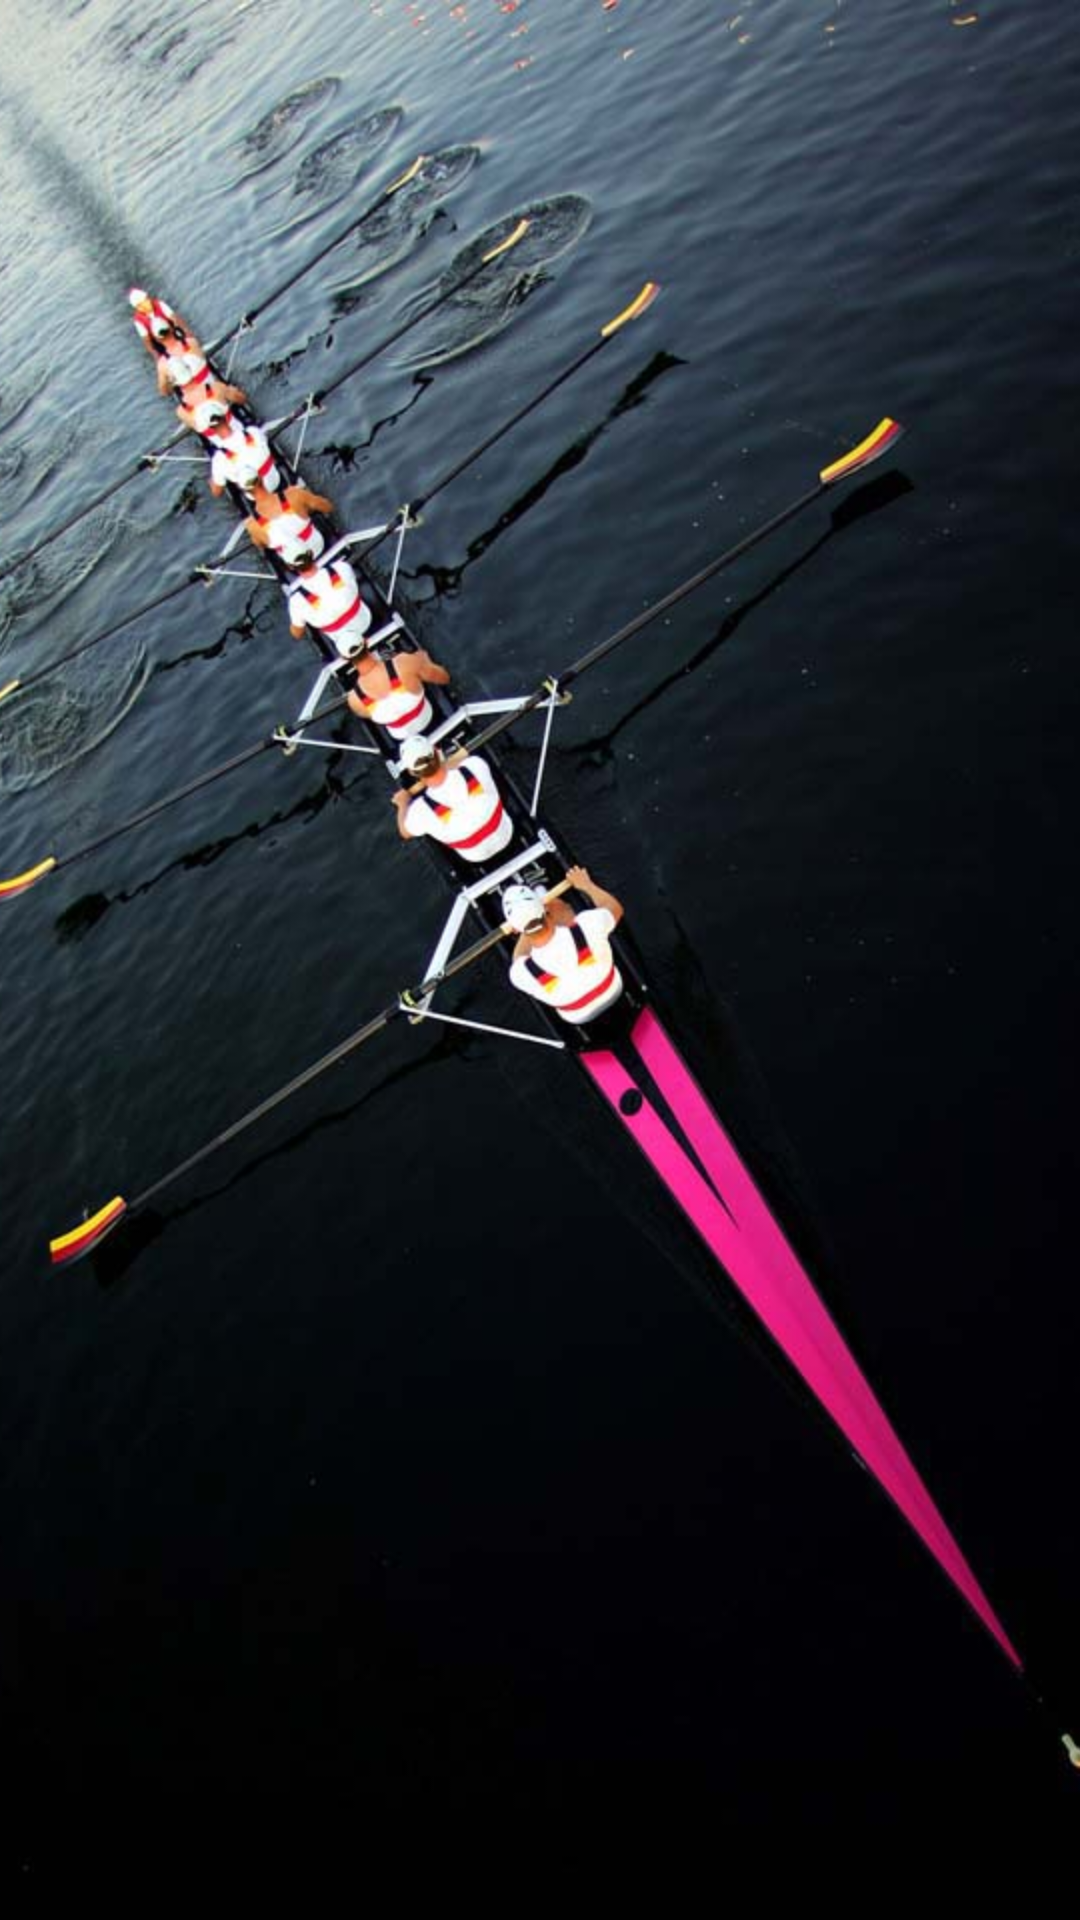

Reconstruct the res/layout file that produces this screen, plus the resources it refers to.
<!-- AndroidManifest.xml: application theme AppTheme -->
<!-- res/layout/activity_main.xml -->
<?xml version="1.0" encoding="utf-8"?>
<FrameLayout xmlns:android="http://schemas.android.com/apk/res/android"
    xmlns:tools="http://schemas.android.com/tools"
    android:layout_width="match_parent"
    android:layout_height="match_parent"
    android:orientation="horizontal"
    tools:context="com.sara.watchers.MainActivity"
    android:isScrollContainer="false"
    android:weightSum="1">

    <ImageView
        android:id="@+id/background_image_view"
        android:layout_width="match_parent"
        android:layout_height="match_parent"
        android:scaleType="centerCrop"

        android:src="@drawable/background"/>

    <Button
        android:id="@+id/btnHit"
        android:layout_width="100dp"
        android:layout_height="100dp"
        android:layout_marginTop="380dp"
        android:layout_gravity="center_horizontal"
        android:background="@drawable/cameraicon"
        android:layout_centerVertical="true"
        android:layout_centerHorizontal="true" />

</FrameLayout>
<!-- resources referenced by this layout -->
<resources>
  <!-- drawable background: jpg bitmap (drawable, 81855 bytes) -->
  <style name="AppTheme" parent="Theme.AppCompat.Light.DarkActionBar">
          
          <item name="colorPrimary">#6982EF</item>
          <item name="colorPrimaryDark">@color/colorPrimaryDark</item>
          <item name="colorAccent">@color/colorAccent</item>
      </style>
  <!-- not gathered from this repository: default colours our renderer supplied (Android Studio template values) -->
  <color name="colorPrimaryDark">#FF3700B3</color>
  <color name="colorAccent">#FF03DAC5</color>
</resources>
